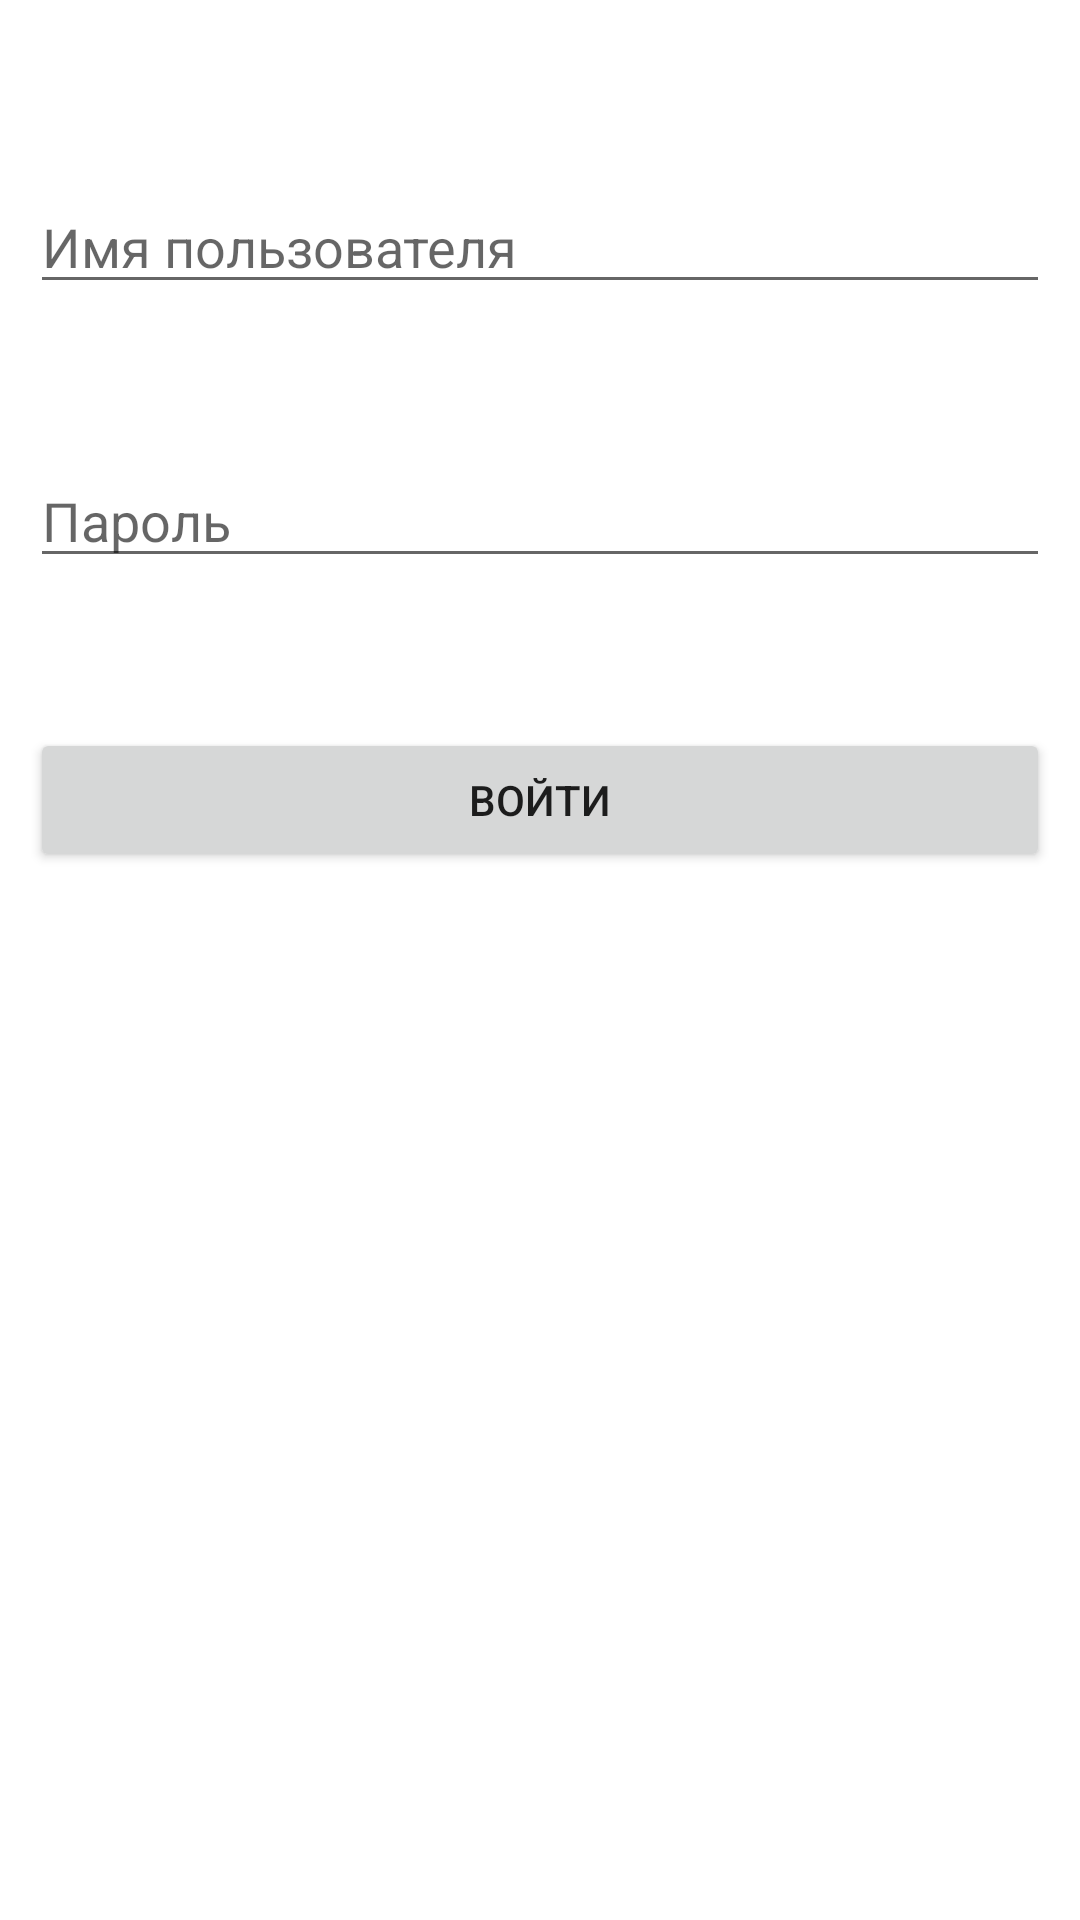

Write the Android layout XML for this screen, with the resource values it uses.
<!-- AndroidManifest.xml: application theme Theme.MarketTravel -->
<!-- res/layout/activity_login.xml -->
<?xml version="1.0" encoding="utf-8"?>
<RelativeLayout xmlns:android="http://schemas.android.com/apk/res/android"
    xmlns:app="http://schemas.android.com/apk/res-auto"
    xmlns:tools="http://schemas.android.com/tools"
    android:layout_width="match_parent"
    android:layout_height="match_parent"
    android:padding="10dp"
    tools:context=".LoginActivity">

    <EditText
        android:id="@+id/username1"
        android:layout_width="match_parent"
        android:layout_height="wrap_content"
        android:hint="Имя пользователя"
        android:layout_marginTop="50dp"/>

    <EditText
        android:id="@+id/password1"
        android:layout_width="match_parent"
        android:layout_height="wrap_content"
        android:layout_below="@+id/username1"
        android:layout_marginTop="50dp"
        android:hint="Пароль"
        android:inputType="textPassword" />

    <Button
        android:id="@+id/btnsignin1"
        android:layout_width="match_parent"
        android:layout_height="wrap_content"
        android:text="Войти"
        android:layout_marginTop="50dp"
        android:layout_below="@+id/password1"/>
</RelativeLayout>
<!-- resources referenced by this layout -->
<resources>
  <style name="Theme.MarketTravel" parent="Theme.MaterialComponents.DayNight.DarkActionBar">
          
          <item name="colorPrimary">@color/purple_500</item>
          <item name="colorPrimaryVariant">@color/purple_700</item>
          <item name="colorOnPrimary">@color/white</item>
          
          <item name="colorSecondary">@color/teal_200</item>
          <item name="colorSecondaryVariant">@color/teal_700</item>
          <item name="colorOnSecondary">@color/black</item>
          
          <item name="android:statusBarColor">?attr/colorPrimaryVariant</item>
          
      </style>
  <!-- not gathered from this repository: default colours our renderer supplied (Android Studio template values) -->
  <color name="purple_500">#FF6200EE</color>
  <color name="purple_700">#FF3700B3</color>
  <color name="teal_200">#FF03DAC5</color>
  <color name="teal_700">#FF018786</color>
  <color name="black">#FF000000</color>
  <color name="white">#FFFFFFFF</color>
</resources>
